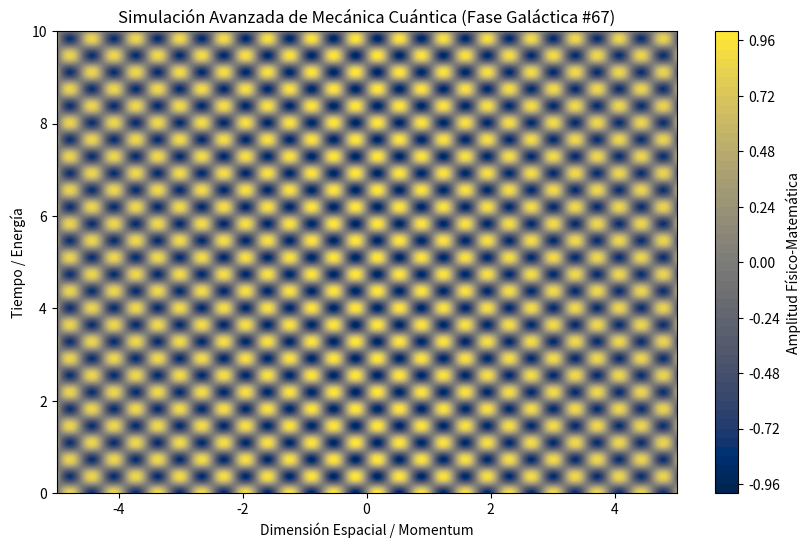

Python code for this plot:
%matplotlib inline
# Simulación Galáctica: Mecánica Cuántica - Variante 67
import numpy as np
import matplotlib.pyplot as plt

# Parámetros Físicos Aleatorios
param_1 = 8.864
param_2 = 8.62
param_3 = 0.036

t = np.linspace(0, 10, 500)
x = np.linspace(-5, 5, 500)
X, T = np.meshgrid(x, t)

# Ecuación Base (Avanzada)
Z = np.sin(X * param_1) * np.cos(T * param_2) * np.exp(-np.abs(X) * param_3)

plt.figure(figsize=(10, 6))
plt.contourf(X, T, Z, 50, cmap='cividis')
plt.colorbar(label='Amplitud Físico-Matemática')
plt.title(r'Simulación Avanzada de Mecánica Cuántica (Fase Galáctica #67)')
plt.xlabel('Dimensión Espacial / Momentum')
plt.ylabel('Tiempo / Energía')
plt.show()
